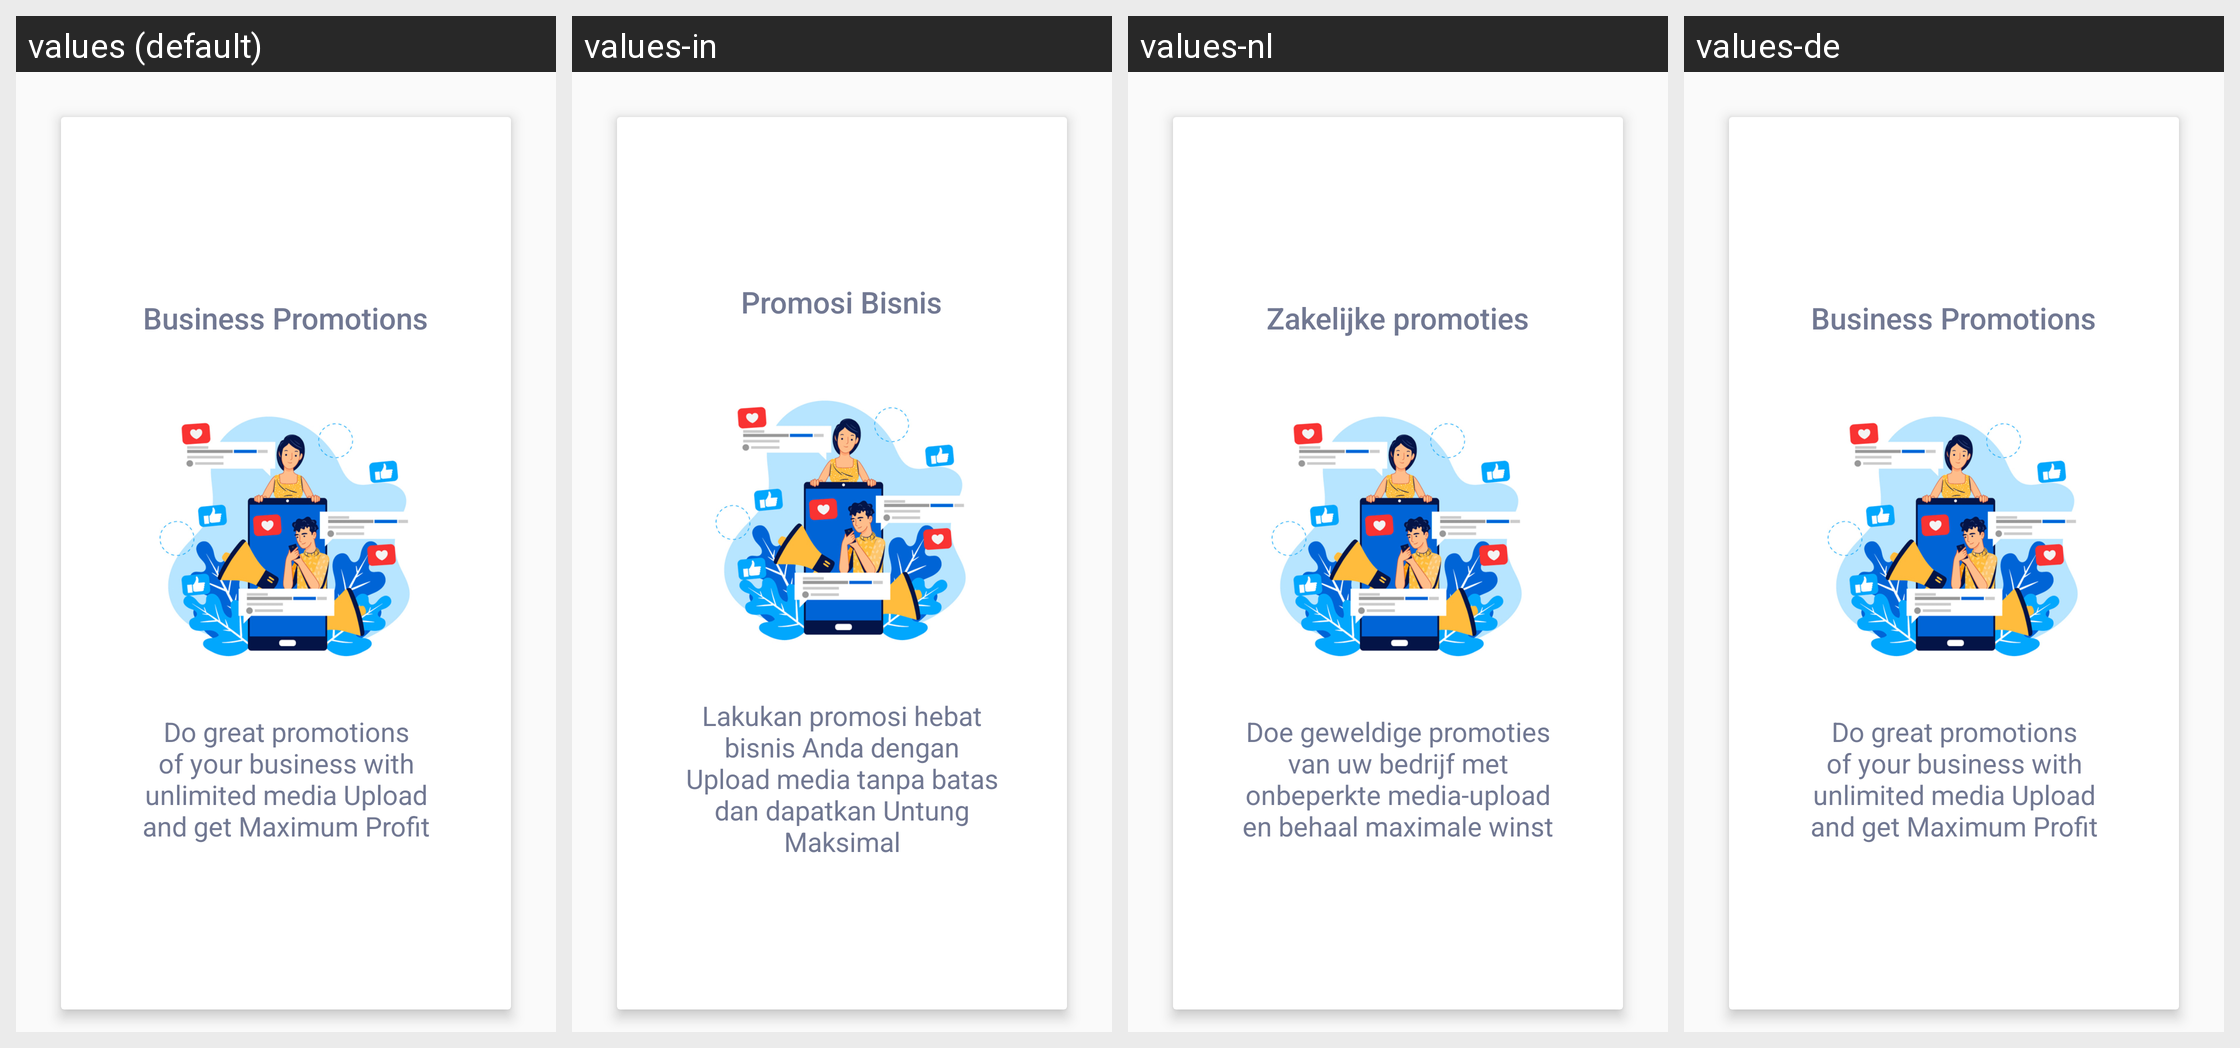

Locale-by-locale string values for the Android screen shown in this grid:
Android screen res/layout/slider_five.xml rendered under 4 locales, left to right: values (default), values-in, values-nl, values-de. Device: Nexus 5 (rendered at 1080×1920; each locale shown at half size, 540×960, under a caption strip naming it); theme AppTheme.
Other locales in the repository, not shown: values-ca, values-es, values-fr, values-it, values-ru, values-uk.
Strings drawn on this screen, with the default value and each locale's value (text and hints the layout hard-codes, and strings that could not be matched under every locale, appear in the picture but are not listed):

business_promotions
  values: Business Promotions
  values-in: Promosi Bisnis
  values-nl: Zakelijke promoties
  values-de: Business Promotions  [not translated; the default value is used]

do_great_promotions_of_your_business_with_unlimited_media_upload_and_get_maximum_profit
  values: Do great promotions of your business with unlimited media Upload and get Maximum Profit
  values-in: Lakukan promosi hebat bisnis Anda dengan Upload media tanpa batas dan dapatkan Untung Maksimal
  values-nl: Doe geweldige promoties van uw bedrijf met onbeperkte media-upload en behaal maximale winst
  values-de: Do great promotions of your business with unlimited media Upload and get Maximum Profit  [not translated; the default value is used]
